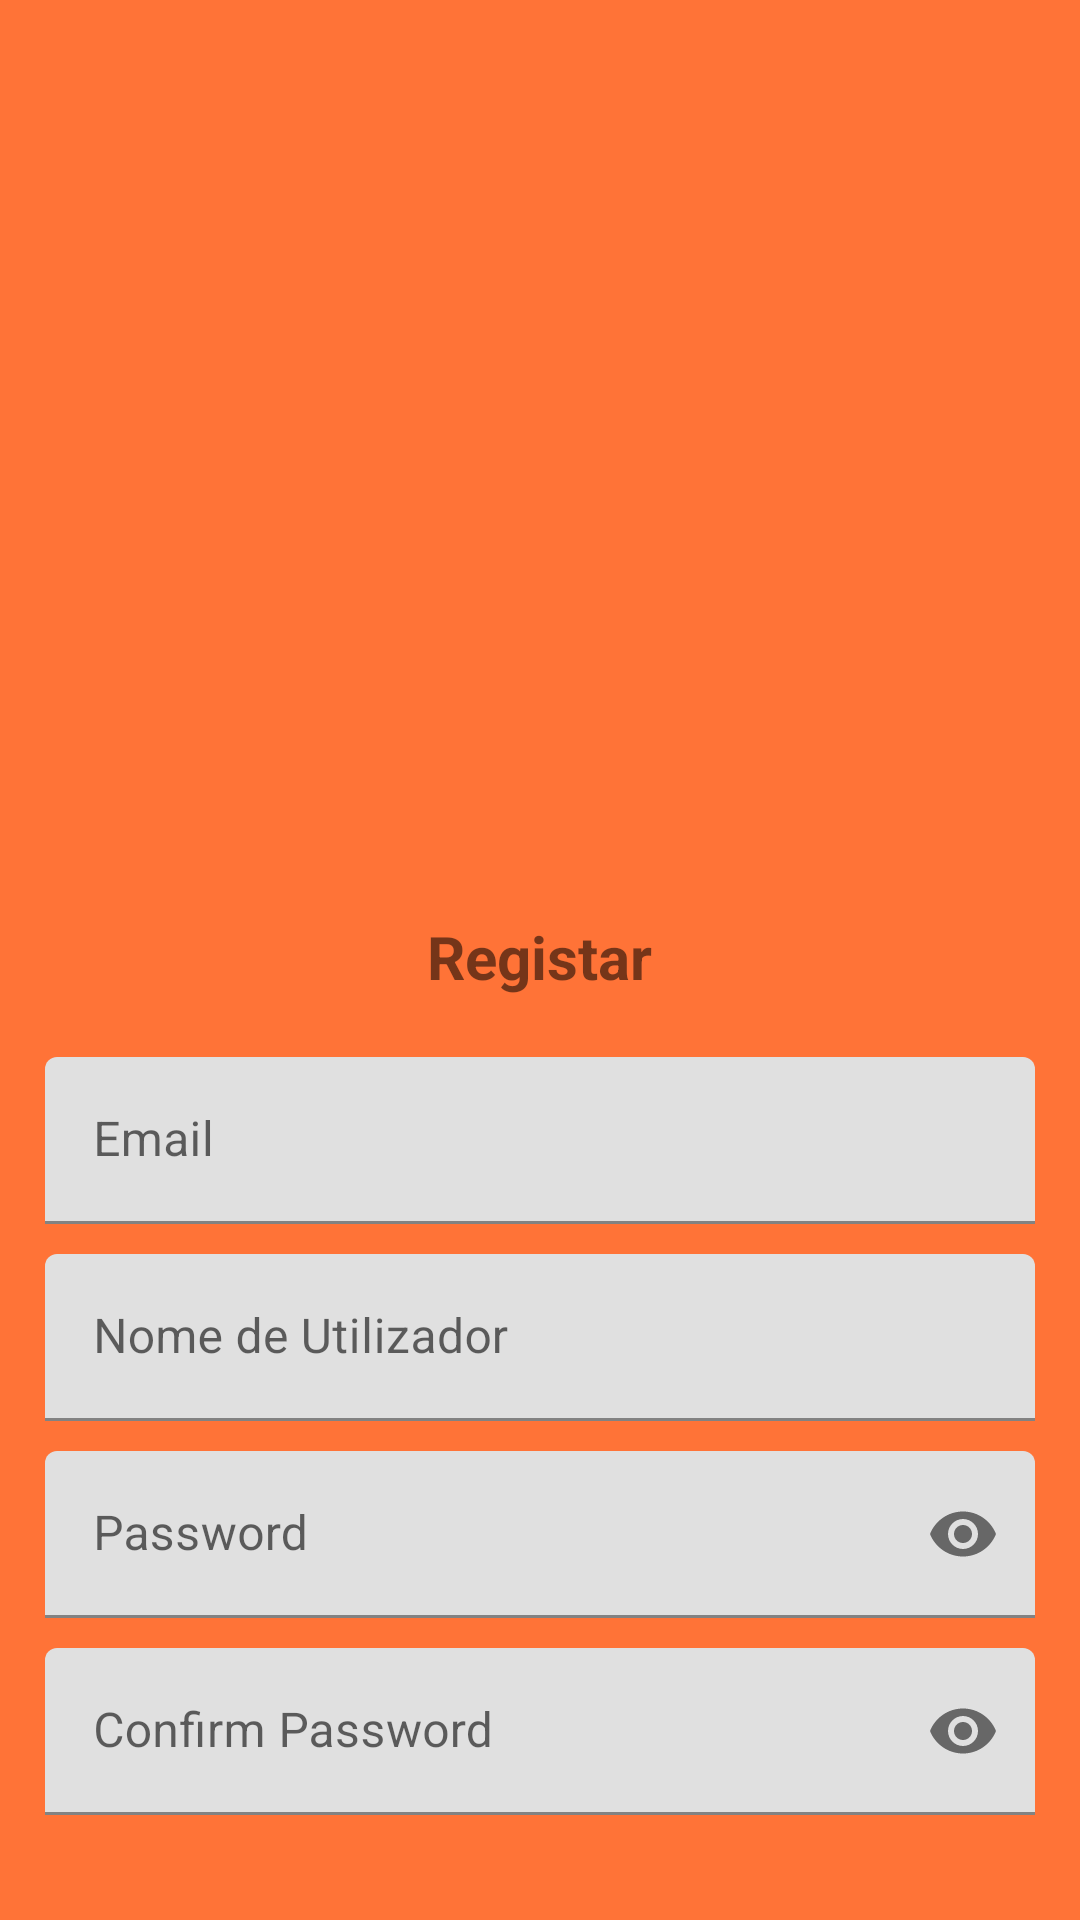

The Android layout XML behind this screen, and the referenced resources:
<!-- AndroidManifest.xml: application theme Theme.QueimaAqui -->
<!-- res/layout/activity_register.xml -->
<?xml version="1.0" encoding="utf-8"?>
<LinearLayout xmlns:android="http://schemas.android.com/apk/res/android"
    xmlns:app="http://schemas.android.com/apk/res-auto"
    xmlns:tools="http://schemas.android.com/tools"
    android:id="@+id/main"
    android:layout_width="match_parent"
    android:layout_height="match_parent"
    android:orientation="vertical"
    android:padding="15dp"
    android:gravity="center_horizontal"
    tools:context=".Register"
    android:background="@color/BackGround">

    <ImageView
        android:id="@+id/imageView"
        android:layout_width="290dp"
        android:layout_height="300dp"
        android:layout_marginTop="-10dp"
        android:background="@drawable/registerlogo"/>

    <TextView
        android:layout_width="wrap_content"
        android:layout_height="wrap_content"
        android:layout_marginBottom="20dp"
        android:gravity="center"
        android:text="@string/registar"
        android:textSize="20sp"
        android:textStyle="bold" />

    <com.google.android.material.textfield.TextInputLayout
        android:layout_width="match_parent"
        android:layout_height="wrap_content">

        <com.google.android.material.textfield.TextInputEditText
            android:id="@+id/email"
            android:layout_width="match_parent"
            android:layout_height="wrap_content"
            android:hint="@string/email" />
    </com.google.android.material.textfield.TextInputLayout>

    <com.google.android.material.textfield.TextInputLayout
        android:layout_width="match_parent"
        android:layout_height="wrap_content"
        android:layout_marginTop="10dp">

        <com.google.android.material.textfield.TextInputEditText
            android:id="@+id/nomeUtilizador"
            android:hint="@string/nome_de_utilizador"
            android:layout_width="match_parent"
            android:layout_height="wrap_content" />
    </com.google.android.material.textfield.TextInputLayout>

    <com.google.android.material.textfield.TextInputLayout
        android:layout_width="match_parent"
        android:layout_height="wrap_content"
        android:layout_marginTop="10dp"
        app:endIconMode="password_toggle">

        <com.google.android.material.textfield.TextInputEditText
            android:id="@+id/password"
            android:hint="@string/password"
            android:inputType="textPassword"
            android:layout_width="match_parent"
            android:layout_height="wrap_content" />
    </com.google.android.material.textfield.TextInputLayout>

    <com.google.android.material.textfield.TextInputLayout
        android:layout_width="match_parent"
        android:layout_height="wrap_content"
        android:layout_marginTop="10dp"
        app:endIconMode="password_toggle">

        <com.google.android.material.textfield.TextInputEditText
            android:id="@+id/confpassword"
            android:hint="@string/confirm_password"
            android:inputType="textPassword"
            android:layout_width="match_parent"
            android:layout_height="wrap_content" />
    </com.google.android.material.textfield.TextInputLayout>

    <Button
        android:id="@+id/btn_register"
        android:text="@string/register"
        android:backgroundTint="@color/LoginBTN"
        android:layout_width="match_parent"
        android:layout_height="wrap_content"
        android:layout_marginTop="10dp" />

    <Button
        android:id="@+id/btn_anular"
        android:text="@string/anular"
        android:backgroundTint="@color/LoginBTN"
        android:layout_width="match_parent"
        android:layout_height="wrap_content"
        android:layout_marginTop="2dp" />



    

</LinearLayout>
<!-- resources referenced by this layout -->
<resources>
  <color name="BackGround">#FF7337</color>
  <color name="LoginBTN">#FF540B</color>
  <string name="already_registered_login">Already Registered, Login</string>
  <string name="anular">Anular</string>
  <string name="confirm_password">Confirm Password</string>
  <string name="email">Email</string>
  <string name="nome_de_utilizador">Nome de Utilizador</string>
  <string name="password">Password</string>
  <string name="registar">Registar</string>
  <string name="register">Register</string>
  <style name="Theme.QueimaAqui" parent="Theme.MaterialComponents.DayNight.NoActionBar">
          
          <item name="colorOnPrimary">@color/white</item>
          <item name="colorOnSecondary">@color/black</item>
          <item name="android:windowBackground">@color/BackGround</item>
  
  
      </style>
  <color name="white">#FFFFFFFF</color>
  <color name="black">#FF000000</color>
</resources>
